pico-8 play session: hold → + tap 🅾

[t = 2 s] hold → ~2s, tap 🅾 ~4×
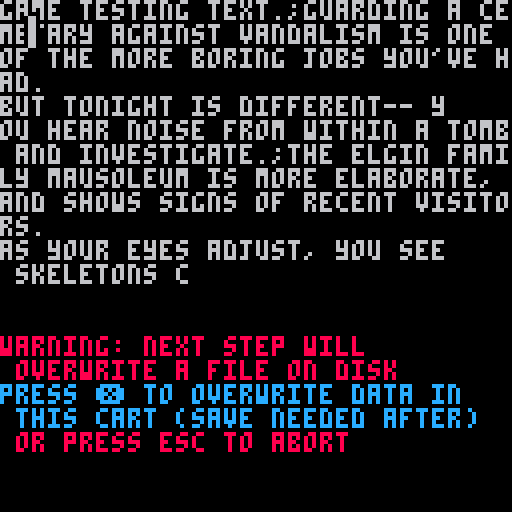
[t = 8 s] hold → ~8s, tap 🅾 ~14×
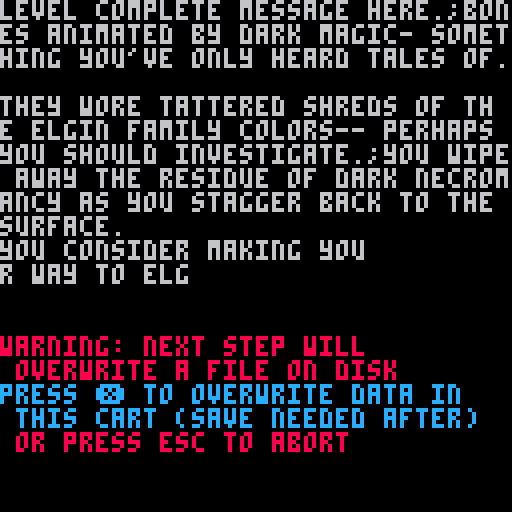

pico-8 cartridge
version 32
__lua__
--storedatatocart4u.p8
--icegoat, Sep 2021
--for development of PICOhaven.p8

--store and load strings in cart memory 
-- (e.g. unused sfx/gfx space)

--for example, a single large string containing game
-- data, to be parsed with split() and similar, 
-- if a game has hit Characters or Compressed Size limits
--this does not include any data compression-- instead it's
-- focused on simple+minimal token use to extract this data

--use this cart to store data, and copy just the
-- extractgamedata4r() function to the game cart

--WARNING: will (after prompting) overwrite data in the
-- named cart, potentially overwriting existing sprite/sfx data!

function _init()
  --comment out cart_to_write to test on local cart first
  --cart_to_overwrite="picohaven.p8" 
  cls()
  lvlpretxt="game testing text.;guarding a cemetary against vandalism is one of the more boring jobs you've had.\nbut tonight is different-- you hear noise from within a tomb and investigate.;the elgin family mausoleum is more elaborate, and shows signs of recent visitors.\nas your eyes adjust, you see skeletons closing in from each side!;you choose another tomb at random and make your way inside...;you choose another tomb at random...;you choose another tomb at random...;on the road to the manor, you reach the guard house.\nyou call out cautiously and are greeted by a hail of arrows.;a merchant group offers good pay to guard a caravan.\nyou're only one day into the journey when you are waylaid! the merchants duck into the wagons as you turn to face the bandits.;a member of the town guard approaches you asking for help: her partner has not returned from an overnight hunting trip, but she can't leave her post.\nyou follow old game trails to a clearing in the woods...;tbd;you approch elgin manor cautiously. the gate hangs open and the guard towers seem abandoned, but you see the glow of torches from the inner rooms.\nsteeling yourself, you press forward.;a robed woman beckons you from the guild library. 'i've heard of your discoveries, and sense a dark force at work beneath the chapel--'\nsuddenly, a flash of blue light envelops her and the door bursts open. 'it's a trap!' she cries, 'destroy the runes and free me!';this chapel has been abandoned as long as you've lived in town, but the road shows signs of recent traffic.\nthe door swings open at a touch and an army of creaking bones turn toward you.;you follow the road north from town into the mountains. as you approach a river, you see the debris of a destroyed caravan on either side of the road...;the wizard said old town maps were kept in this sub-basement.\nyou hear the sounds of splintering wood and tearing paper from every room-- you just need to find any pieces of map and escape...;it's a tight squeeze into the drainage tunnel, but you make your way toward the chapel.\nwhen it opens up into a larger chamber you feel the same sick energy you felt in the library...;you walk into catacombs lined with niches holding the bones of the town's past.\na robed figure turns, gestures, and several still-armored bodies rise to their feet.;a velvet-robed figure pulls back its hood-- it is noah, of elgin.\n'they say the youngest son can not inherit,' he sneers. 'but what if he creates for himself?'\nwith a wave of his hand, he raises a barrier of crackling blue energy."
  lvlfintxt="level complete message here.;bones animated by dark magic- something you've only heard tales of.\nthey wore tattered shreds of the elgin family colors-- perhaps you should investigate.;you wipe away the residue of dark necromancy as you stagger back to the surface.\nyou consider making your way to elgin manor to learn more, or returning to the simpler life of hired guardwork and letting these horrors lie.;you find no additional clues and move on.;you find no additional clues.;you find no additional clues.;the manor guard post abandoned to bandits?\nthis does not bode well for the family.;the rest of the journey is uneventful.\naway from town, you put the dark magic of recent days behind you. a week later, you return to picohaven.;as the last beast flees, you turn to the figure crouched behind a jumble of rocks. 'thank goodness you're here-- i was out of arrows and had to barricade myself in.'\nlater, you watch their tearful reunion and your heart twinges.;tbd;searching the manor confirms your fears-- the elgin family lie here, all dead.\nexcept noah, the youngest-- perhaps there's still a chance to save him.\nexploring town for clues, you hear of strange lights at the mage guild + activity at a ruined chapel.;as you destroy the last rune, the blue light dissipates, and the wizard unleases bolts of lightning that clear the room.\n'thank you! that elemental may be a problem: no mortal metal can harm it. alas, our silversteel caravan from the mountains is late...';somehow, against all odds, you leave the foul creatures in smoking piles behind you.\nno one, not even the game author, can believe you managed this, but somehow, you did.\nstairs beckon you downward...;the drake spreads its wings and flees the clearing, bellowing.\nyou move quickly before it returns, rummaging through the top of its hoard to find a blade of iridescent metal matching the wizard's description.;with the final piece of map in hand, you dart out, bolting the stairway behind you.\nback with the wizard, she points out a path from a drainage outlet to what should be the sewers under the chapel.;bested by your silversteel, the abominations fade away as if they'd never existed.\nyou hear chanting ahead and expect a major confrontation is near.;as the last cultist gasps in front of you, you ask 'where is he? the son of elgin?'\nher lip curls and she smiles, 'below.' you eye the staircase as well as the tunnels back to town.;noah stares in shock as your sword pierces his defenses. 'you-- it's not possible-- i was promised eternal power--'\nhis voice cuts off. you imagine you see a twist of purple smoke escape his mouth as his eyes go empty..."

  txt=lvlpretxt
  local addr=0x42ff --end of SFX memory
  storecartdata4rwrapper(txt,addr,true,cart_to_overwrite)

  while (btnp(🅾️)) do end
  print("\fc🅾️: proceed to next data to store")
  while (not btnp(🅾️)) do end
  cls()

  txt=lvlfintxt
  local addr=0x1fff --end of extended sprite memory
  storecartdata4rwrapper(txt,addr,true,cart_to_overwrite)
end


--extract string data from cart
-- (typically unused spr / sfx mem)
--works backwards from specified addr,
-- so typ use  end  of spr/sfx memory
--ends when chr255 found
--25 tokens
function extractcartdata4r(a)
 str=""
 while @a!=255 do
 	str..=chr(@a)
 	a-=1
 end
 return str
end

--store a string moving backwards from an address
-- by default, will only do this in memory and not write
-- this to the cart
--if savetocart==true, will write data to a cart on disk:
-- if cartname exists, it will save to that cart name
-- (overwriting existing data! caution!)
-- otherwise it will save to this cart
function storecartdata4r(txt,addr,savetocart,cartname)
	txt..=chr(255)
	for i=1,#txt do
    poke(addr+1-i,ord(sub(txt,i,i)))
	end
	local addrf=addr+1-#txt
  if savetocart then
    if not cartname then
      cstore(addrf,addrf,#txt)
    else
      cstore(addrf,addrf,#txt,cartname)
    end
  end
  return addrf --last location stored
end

function storecartdata4rwrapper(txt,addr,savetocart,cartname)
  print("\fcstoring "..#txt.." chars to cart mem...")
  local addrf = storecartdata4r(txt,addr) --store only to local memory
  print("\f7\n "..tostr(#txt+1).." bytes stored from\n address "..sub(tostr(addrf,true),1,6).." to "..sub(tostr(addr,true),1,6))
  print("\fc\npress 🅾️ to decode and view\n a subset of data")
  while (btnp(🅾️)) do end
  while (not btnp(🅾️)) do end
  cls()
  color(6)
  printwrap(sub(extractcartdata4r(addr),1,300).."\n")
  if savetocart then
    print("\n\f8warning: next step will\n overwrite a file on disk",8)
    cartstr = cartname and cartname or "this cart (save needed after)"
    print("\fcpress ❎ to overwrite data in\n "..cartstr.."\n\f8 or press esc to abort",6)
    while (btnp(❎)) do end
    while (not btnp(❎)) do end
    addrf=storecartdata4r(txt,addr,true,cartname)
    print("\f7\n "..tostr(#txt+1).." bytes stored from\n address "..sub(tostr(addrf,true),1,6).." to "..sub(tostr(addr,true),1,6).."\n")
  end
end

function printwrap(txt,w)
	w=w or 32
	while (#txt>w) do
		print(sub(txt,1,w))
		txt=sub(txt,w+1)
	end
	print(txt)
end
__gfx__
00000000000000000000000000000000000000000000000000000000000000000000000000000000000000000000000000000000000000000000000000000000
00000000000000000000000000000000000000000000000000000000000000000000000000000000000000000000000000000000000000000000000000000000
00700700000000000000000000000000000000000000000000000000000000000000000000000000000000000000000000000000000000000000000000000000
00077000000000000000000000000000000000000000000000000000000000000000000000000000000000000000000000000000000000000000000000000000
00077000000000000000000000000000000000000000000000000000000000000000000000000000000000000000000000000000000000000000000000000000
00700700000000000000000000000000000000000000000000000000000000000000000000000000000000000000000000000000000000000000000000000000
00000000000000000000000000000000000000000000000000000000000000000000000000000000000000000000000000000000000000000000000000000000
00000000000000000000000000000000000000000000000000000000000000000000000000000000000000000000000000000000000000000000000000000000
00000000000000000000000000000000000000000000000000000000000000000000000000000000000000000000000000000000000000000000000000000000
00000000000000000000000000000000000000000000000000000000000000000000000000000000000000000000000000000000000000000000000000000000
00000000000000000000000000000000000000000000000000000000000000000000000000000000000000000000000000000000000000000000000000000000
00000000000000000000000000000000000000000000000000000000000000000000000000000000000000000000000000000000000000000000000000000000
00000000000000000000000000000000000000000000000000000000000000000000000000000000000000000000000000000000000000000000000000000000
00000000000000000000000000000000000000000000000000000000000000000000000000000000000000000000000000000000000000000000000000000000
00000000000000000000000000000000000000000000000000000000000000000000000000000000000000000000000000000000000000000000000000000000
00000000000000000000000000000000000000000000000000000000000000000000000000000000000000000000000000000000000000000000000000000000
00000000000000000000000000000000000000000000000000000000000000000000000000000000000000000000000000000000000000000000000000000000
00000000000000000000000000000000000000000000000000000000000000000000000000000000000000000000000000000000000000000000000000000000
00000000000000000000000000000000000000000000000000000000000000000000000000000000000000000000000000000000000000000000000000000000
00000000000000000000000000000000000000000000000000000000000000000000000000000000000000000000000000000000000000000000000000000000
00000000000000000000000000000000000000000000000000000000000000000000000000000000000000000000000000000000000000000000000000000000
00000000000000000000000000000000000000000000000000000000000000000000000000000000000000000000000000000000000000000000000000000000
00000000000000000000000000000000000000000000000000000000000000000000000000000000000000000000000000000000000000000000000000000000
00000000000000000000000000000000000000000000000000000000000000000000000000000000000000000000000000000000000000000000000000000000
00000000000000000000000000000000000000000000000000000000000000000000000000000000000000000000000000000000000000000000000000000000
00000000000000000000000000000000000000000000000000000000000000000000000000000000000000000000000000000000000000000000000000000000
00000000000000000000000000000000000000000000000000000000000000000000000000000000000000000000000000000000000000000000000000000000
00000000000000000000000000000000000000000000000000000000000000000000000000000000000000000000000000000000000000000000000000000000
00000000000000000000000000000000000000000000000000000000000000000000000000000000000000000000000000000000000000000000000000000000
00000000000000000000000000000000000000000000000000000000000000000000000000000000000000000000000000000000000000000000000000000000
00000000000000000000000000000000000000000000000000000000000000000000000000000000000000000000000000000000000000000000000000000000
00000000000000000000000000000000000000000000000000000000000000000000000000000000000000000000000000000000000000000000000000000000
00000000000000000000000000000000000000000000000000000000000000000000000000000000000000000000000000000000000000000000000000000000
00000000000000000000000000000000000000000000000000000000000000000000000000000000000000000000000000000000000000000000000000000000
00000000000000000000000000000000000000000000000000000000000000000000000000000000000000000000000000000000000000000000000000000000
00000000000000000000000000000000000000000000000000000000000000000000000000000000000000000000000000000000000000000000000000000000
00000000000000000000000000000000000000000000000000000000000000000000000000000000000000000000000000000000000000000000000000000000
00000000000000000000000000000000000000000000000000000000000000000000000000000000000000000000000000000000000000000000000000000000
00000000000000000000000000000000000000000000000000000000000000000000000000000000000000000000000000000000000000000000000000000000
00000000000000000000000000000000000000000000000000000000000000000000000000000000000000000000000000000000000000000000000000000000
00000000000000000000000000000000000000000000000000000000000000000000000000000000000000000000000000000000000000000000000000000000
00000000000000000000000000000000000000000000000000000000000000000000000000000000000000000000000000000000000000000000000000000000
00000000000000000000000000000000000000000000000000000000000000000000000000000000000000000000000000000000000000000000000000000000
00000000000000000000000000000000000000000000000000000000000000000000000000000000000000000000000000000000000000000000000000000000
00000000000000000000000000000000000000000000000000000000000000000000000000000000000000000000000000000000000000000000000000000000
00000000000000000000000000000000000000000000000000000000000000000000000000000000000000000000000000000000000000000000000000000000
00000000000000000000000000000000000000000000000000000000000000000000000000000000000000000000000000000000000000000000000000000000
00000000000000000000000000000000000000000000000000000000000000000000000000000000000000000000000000000000000000000000000000000000
00000000000000000000000000000000000000000000000000000000000000000000000000000000000000000000000000000000000000000000000000000000
00000000000000000000000000000000000000000000000000000000000000000000000000000000000000000000000000000000000000000000000000000000
00000000000000000000000000000000000000000000000000000000000000000000000000000000000000000000000000000000000000000000000000000000
00000000000000000000000000000000000000000000000000000000000000000000000000000000000000000000000000000000000000000000000000000000
00000000000000000000000000000000000000000000000000000000000000000000000000000000000000000000000000000000000000000000000000000000
00000000000000000000000000000000000000000000000000000000000000000000000000000000000000000000000000000000000000000000000000000000
00000000000000000000000000000000000000000000000000000000000000000000000000000000000000000000000000000000000000000000000000000000
00000000000000000000000000000000000000000000000000000000000000000000000000000000000000000000000000000000000000000000000000000000
00000000000000000000000000000000000000000000000000000000000000000000000000000000000000000000000000000000000000000000000000000000
00000000000000000000000000000000000000000000000000000000000000000000000000000000000000000000000000000000000000000000000000000000
00000000000000000000000000000000000000000000000000000000000000000000000000000000000000000000000000000000000000000000000000000000
00000000000000000000000000000000000000000000000000000000000000000000000000000000000000000000000000000000000000000000000000000000
00000000000000000000000000000000000000000000000000000000000000000000000000000000000000000000000000000000000000000000000000000000
00000000000000000000000000000000000000000000000000000000000000000000000000000000000000000000000000000000000000000000000000000000
00000000000000000000000000000000000000000000000000000000000000000000000000000000000000000000000000000000000000000000000000000000
00000000000000000000000000000000000000000000000000000000000000000000000000000000000000000000000000000000000000000000000000000000
00000000000000000000000000000000000000000000000000000000000000000000000000000000000000000000000000000000000000000000000000000000
00000000000000000000000000000000000000000000000000000000000000000000000000000000000000000000000000000000000000000000000000000000
00000000000000000000000000000000000000000000000000000000000000000000000000000000000000000000000000000000000000000000000000000000
00000000000000000000000000000000000000000000000000000000000000000000000000000000000000000000000000000000000000000000000000000000
00000000000000000000000000000000000000000000000000000000000000000000000000000000000000000000000000000000000000000000000000000000
00000000000000000000000000000000000000000000000000000000000000000000000000000000000000000000000000000000000000000000000000000000
00000000000000000000000000000000000000000000000000000000000000000000000000000000000000000000000000000000000000000000000000000000
00000000000000000000000000000000000000000000000000000000000000000000000000000000000000000000000000000000000000000000000000000000
00000000000000000000000000000000000000000000000000000000000000000000000000000000000000000000000000000000000000000000000000000000
00000000000000000000000000000000000000000000000000000000000000000000000000000000000000000000000000000000000000000000000000000000
00000000000000000000000000000000000000000000000000000000000000000000000000000000000000000000000000000000000000000000000000000000
00000000000000000000000000000000000000000000000000000000000000000000000000000000000000000000000000000000000000000000000000000000
00000000000000000000000000000000000000000000000000000000000000000000000000000000000000000000000000000000000000000000000000000000
00000000000000000000000000000000000000000000000000000000000000000000000000000000000000000000000000000000000000000000000000000000
00000000000000000000000000000000000000000000000000000000000000000000000000000000000000000000000000000000000000000000000000000000
00000000000000000000000000000000000000000000000000000000000000000000000000000000000000000000000000000000000000000000000000000000
00000000000000000000000000000000000000000000000000000000000000000000000000000000000000000000000000000000000000000000000000000000
00000000000000000000000000000000000000000000000000000000000000000000000000000000000000000000000000000000000000000000000000000000
00000000000000000000000000000000000000000000000000000000000000000000000000000000000000000000000000000000000000000000000000000000
00000000000000000000000000000000000000000000000000000000000000000000000000000000000000000000000000000000000000000000000000000000
0000000000000000000000000000000000000000000000000000000000000000000000000000000000000000000000000000000000000000ffe2974707d65602
f67602375697560237968602e65686470246e61602c2864757f6d602379686025607163637560256b6f6d6370256c6072757070266f602c62796773702160256
56370257f6970256e6967616d6960257f6970246e616026666f6023747573602563696f66702379686a072d2d2275677f607ffe2e2e2974707d65602f6760237
5697560237968602371602864757f6d602379686025607163637560256b6f6d6370256c6072757070266f60247379677470216025656370257f6970256e69676
16d6960257f69702e26666f6023747573602563696f66702379686a072d2d2275677f60702c616e6275647560246563796d6f6270702371677029602d2d256c6
26963737f6070247f6e6023772479602d2d257f6977202e2375637e656665646023796860237563627569607024627f67737022757f69702371602b636f68637
02e69602375627164737028616f6e6b3e2e677f64702f64702b63616260237c656e6e657470256864702371602c6c65677023716025637163627961647370256
8647025697560257f6970272e277f6c656267202c23756c696d637025686370246e6160237c6275736020796c602275686a072f3e69676c6560266f602e6f637
0256864702f356860237960256275686777202b637160257f69702c257f6970266f60247e6f6276602e6960237073716760247379647c6573602473716c60256
8647023716b3e2271656e602379602e6f696471647e6f62766e6f6360227f6a616d60216024736560787560246e6160246165686160276e69647e61686360227
1656860257f697a0e2465647379687560227566756e602467297568647026696023716029716771602564616660237e6f6964716e696d6f626160256864702c2
c656564737275667c69637022757f69702972602465647375626b3e2c656071686360256864702275646e65702372756775637025686470256260246c657f686
37024716867702f647024756c64757f602567616e696162746021602d6f6276602864716070216024757f6023747e696f6070256863702c2462716a796770256
8647028647967702b6361626a0e257f6970246e696865626029716772796164737025686470276e69647c6f62602c24757f602472716460257f69702c246e616
8602e696020716d60266f602563656960702c616e69666025686470286479677b3e2e6f6964707962736375646023772462716a79677025686470276e6968636
4716d602c6164756d60247e656363756469627960266f602564616c62602160246e6966602f64702462716f686023747960266f60207f6470256864702867657
f62786470276e6967616d6d6572702c237e62757475627024796025627f66656260297c6b636965717025667f6d60257f697a0e276e69677f6c6c6562602c276
e696271656c6360256864702375656c6660246e616023776e696770237479602374616562707370256b616274602568647b3e2e2e246271677e677f6460257f6
9702e6f6b636562602372796164737a0e24696460257f69702c277f68656d6f6370247572602c2379686470246567616e616d60257f6970256675696c6562602
e6163602c227f6864757160256d616760256864702e65667560247f6e602c256e6f602f6e6a0e257f6970246e696865626023756c696070276e696b6f6d63702
e6960237562757471656273602c657f666025686470256671656c60257f69702c2374646f602c6c616024737e69616761602c277f68656d6f637b372e2e2e256
4716c60237960237e6961647e657f6d60256864702d6f6276602e616671627163602c656564737275667c69637022757f602c23716c61602e2479602d6271686
02e6163602c6164756d602c6164727f6d602f6e602a3d656c626f627070216025626029716d602c61647e656d656c6560247168647021257f69702b6e6168647
72a0e2d6f6f6270256864702271656c63602471686470276e696e647867696c60266f6023747c6f626023756371656c6e65702462716a79677025686470246e6
1602c2375647160796373796460247867696c6025657c6260256864702c256e6572702473716c6025686470297f627473756460257f697023716b3e2c6560716
8636024656e6965727021602471602974796679647361602b20246c696577602567616d602568647024716023747867696c6025676e6162747370266f6022716
56860257f69702c2375657c6360227f66602e677f6470276e69627f6c6078756a0e2d69686025667163702f647025636e6168636021602c6c696473702377256
27568647023707168627560702d2d247375676e657f6970256864702c28616f6e602470756368756a0e24616564602c6c61602c256275686025696c60297c696
d6166602e69676c6560256864702d2d23727165666022757f6970237d6279666e6f6360227f6e616d6025686470276e696863627165637b3462647b3e2375676
e6967747024727165686022757f6970246e61602e6f696e657562702c65766271656470227965686470286364716770257f69702c227564716c6a072e2e69602
66c6563797d60256461636962727162602f647024616860246e616023777f62727160266f6024757f602371677029602d2d2562756860256277257f697023737
56e646f6f67602b6e61686477202e237b636f6270266f60256c626d657a602160246e696865626024656863657f62736025627577696660256864702f64702e6
2757470257f69702c2375656c66602473716562602473716c602568647023716b3e2e656671686f636960702f64702e627574756270257f69702c227564716c6
02b6565677021602e257f6970246e69686562602379716460247e6563656270266f60236967616d602b627164602568647024757070257f69702c2e677f64702
d6f627660297167716a0e2c6576647e6566756e657023796029756e62757f6a6025686470266f6024737562702568647b3e297c696d61666025686470227f666
02c6c65677025646f6260247f6e6023756f6460237968647a0f337479646e6162602f647024656e6f646e6162616024737f6070246271657760227f6e616d602
568647b3e2375657c63602c616e6f696479646461602f6e60246e696660257f697b3e2375657c63602c616e6f696479646461602f6e60246e696660257f697b3
e2e6f6025667f6d60246e61602375657c63602c616e6f696479646461602f6e60246e696660257f697b3e25696c6023727f62727f6860256375686470276e696
474756c60246e61602b627f67746271657760246562796860266f602566696c6022756c607d696370256864702f6470276e696e627574756270227f602c25627
f6d602e6271656c602f6470227f6e616d602e69676c65602f64702971677022757f6970276e696b616d6022756469637e6f6360257f697a0e256361666275737
0256864702f64702b636162602275676761647370257f697023716029736e616d6f6273656e602b62716460266f6025657469637562702568647029716771602
560796770257f697b3e2564716769647375667e6960246c657f686370257f697023707168627560702d2d23727f6c6f6360297c696d6166602e69676c6560256
86470266f602374656278637024656275647471647025627f6770297568647a0e266f6023756c616470246271656860297c6e6f60256677257f6970276e69686
4756d6f63702d236967616d602b62716460297260246564716d696e616023756e6f626b3e25627568602567616373756d602564756c607d6f63602c6566756c6
